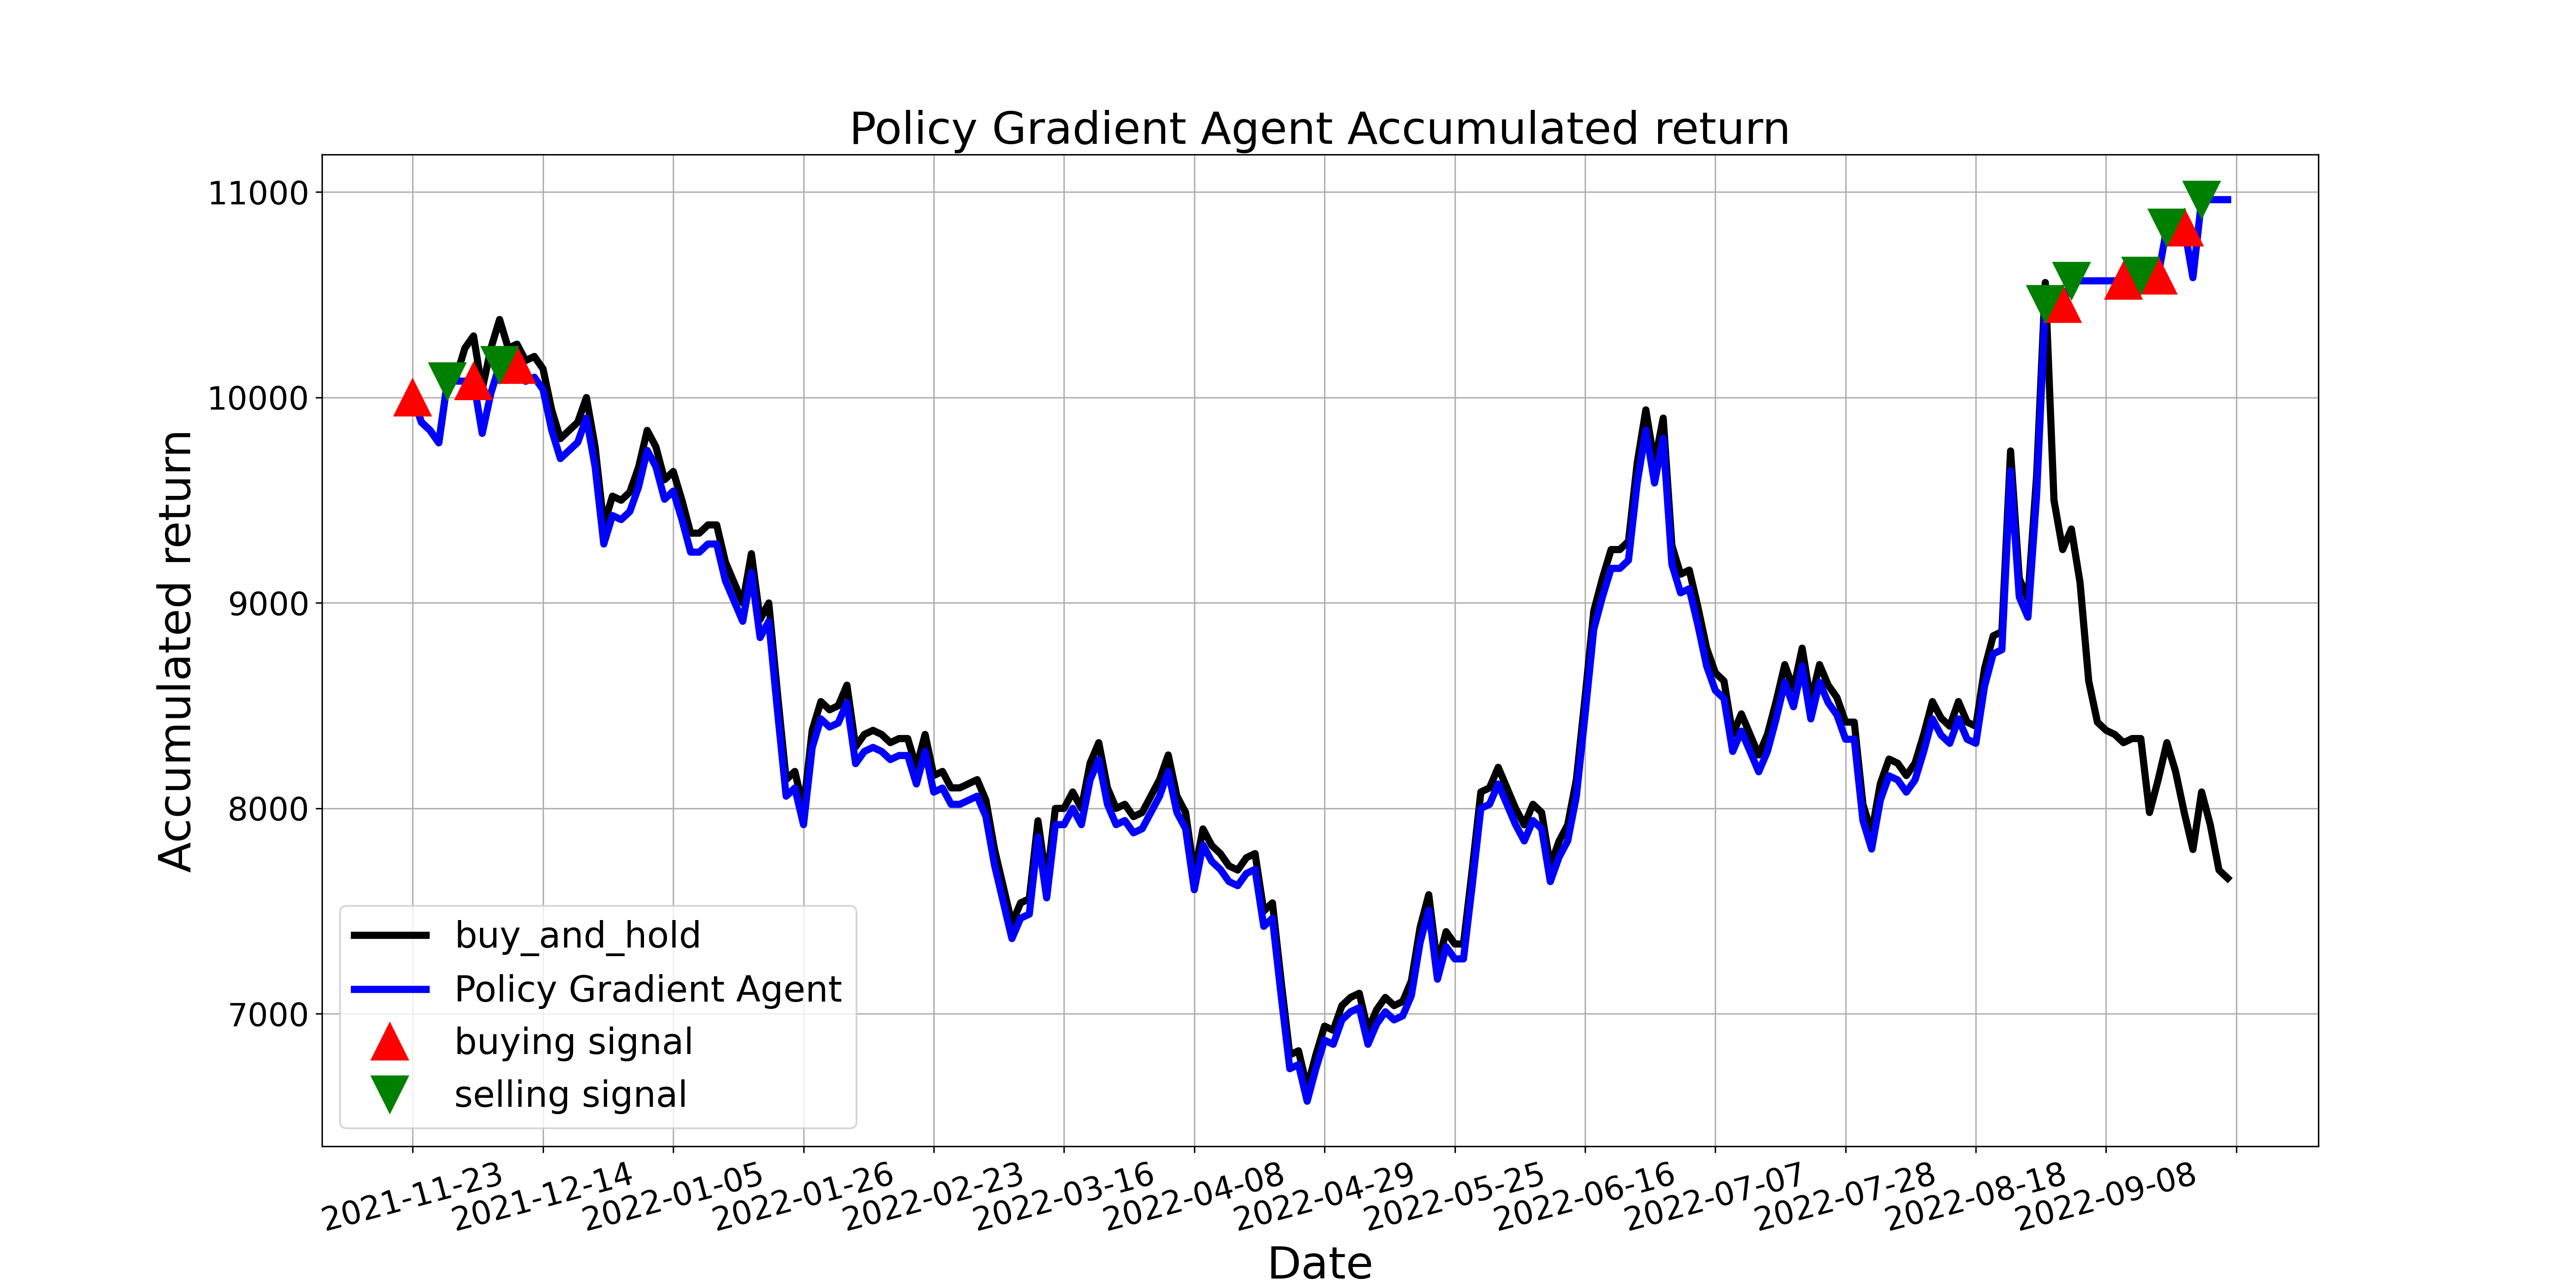

Values plotted in this chart, from the file beside it:
, tradeDate, B&H, action, operation, return
0, 2021-11-23, 10000, 1, 1, 10000
1, 2021-11-24, 9880, 2, 0, 9880
2, 2021-11-25, 9840, 0, 0, 9840
3, 2021-11-26, 9780, 1, 0, 9780
4, 2021-11-29, 10080, 2, 2, 10080
5, 2021-11-30, 10100, 0, 0, 10080
6, 2021-12-01, 10240, 0, 0, 10080
7, 2021-12-02, 10300, 1, 1, 10080
8, 2021-12-03, 10040, 2, 0, 9826
9, 2021-12-06, 10240, 0, 0, 10021
10, 2021-12-07, 10380, 2, 2, 10158
11, 2021-12-08, 10240, 0, 0, 10158
12, 2021-12-09, 10260, 1, 1, 10158
13, 2021-12-10, 10180, 2, 0, 10079
14, 2021-12-13, 10200, 2, 0, 10099
15, 2021-12-14, 10140, 0, 0, 10039
16, 2021-12-15, 9940, 2, 0, 9841
17, 2021-12-16, 9800, 1, 0, 9703
18, 2021-12-17, 9840, 2, 0, 9742
19, 2021-12-20, 9880, 2, 0, 9782
20, 2021-12-21, 10000, 1, 0, 9901
21, 2021-12-22, 9760, 1, 0, 9663
22, 2021-12-23, 9380, 2, 0, 9287
23, 2021-12-24, 9520, 1, 0, 9426
24, 2021-12-27, 9500, 2, 0, 9406
25, 2021-12-28, 9540, 0, 0, 9445
26, 2021-12-29, 9660, 1, 0, 9564
27, 2021-12-30, 9840, 2, 0, 9742
28, 2021-12-31, 9760, 2, 0, 9663
29, 2022-01-04, 9600, 1, 0, 9505
30, 2022-01-05, 9640, 2, 0, 9544
31, 2022-01-06, 9500, 0, 0, 9406
32, 2022-01-07, 9340, 0, 0, 9247
33, 2022-01-10, 9340, 1, 0, 9247
34, 2022-01-11, 9380, 2, 0, 9287
35, 2022-01-12, 9380, 0, 0, 9287
36, 2022-01-13, 9200, 1, 0, 9109
37, 2022-01-14, 9100, 2, 0, 9010
38, 2022-01-17, 9000, 2, 0, 8911
39, 2022-01-18, 9240, 0, 0, 9148
40, 2022-01-19, 8920, 1, 0, 8832
41, 2022-01-20, 9000, 1, 0, 8911
42, 2022-01-21, 8560, 1, 0, 8475
43, 2022-01-24, 8140, 2, 0, 8059
44, 2022-01-25, 8180, 0, 0, 8099
45, 2022-01-26, 8000, 2, 0, 7921
46, 2022-01-27, 8380, 0, 0, 8297
47, 2022-01-28, 8520, 1, 0, 8436
48, 2022-02-07, 8480, 2, 0, 8396
49, 2022-02-08, 8500, 1, 0, 8416
50, 2022-02-09, 8600, 2, 0, 8515
51, 2022-02-10, 8300, 0, 0, 8218
52, 2022-02-11, 8360, 0, 0, 8277
53, 2022-02-14, 8380, 2, 0, 8297
54, 2022-02-15, 8360, 0, 0, 8277
55, 2022-02-16, 8320, 1, 0, 8238
56, 2022-02-17, 8340, 2, 0, 8257
57, 2022-02-18, 8340, 2, 0, 8257
58, 2022-02-21, 8200, 0, 0, 8119
59, 2022-02-22, 8360, 0, 0, 8277
... 150 more rows
